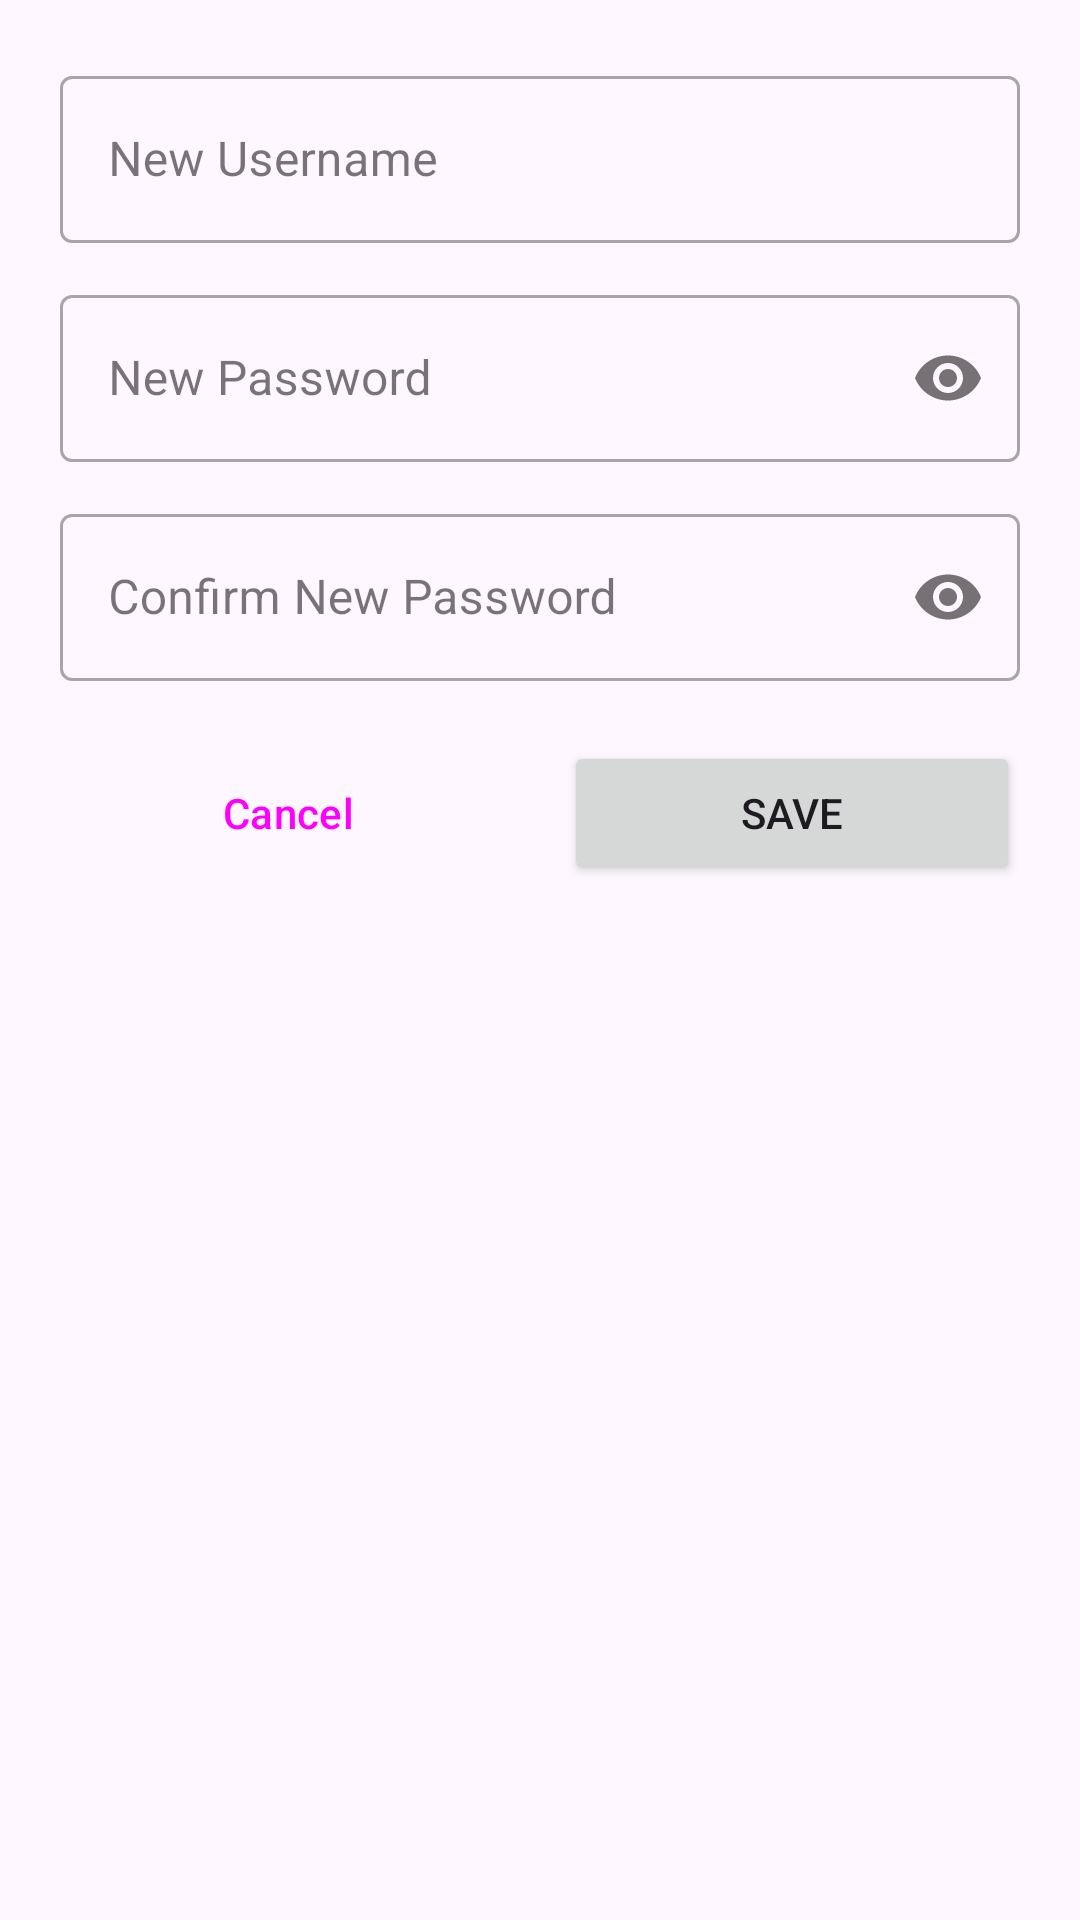

Layout XML and referenced resources for this Android screen:
<!-- AndroidManifest.xml: application theme Theme.ArtsGymApp_Solo -->
<!-- res/layout/dialog_change_credentials.xml -->
<?xml version="1.0" encoding="utf-8"?>
<LinearLayout xmlns:android="http://schemas.android.com/apk/res/android"
    xmlns:app="http://schemas.android.com/apk/res-auto"
    android:layout_width="match_parent"
    android:layout_height="wrap_content"
    android:orientation="vertical"
    android:padding="20dp">

    <com.google.android.material.textfield.TextInputLayout
        android:id="@+id/textInputLayoutChangeUsername"
        style="@style/Widget.MaterialComponents.TextInputLayout.OutlinedBox"
        android:layout_width="match_parent"
        android:layout_height="wrap_content"
        android:hint="New Username">

        <com.google.android.material.textfield.TextInputEditText
            android:id="@+id/editTextChangeUsername"
            android:layout_width="match_parent"
            android:layout_height="wrap_content"
            android:inputType="text"
            android:maxLines="1" />
    </com.google.android.material.textfield.TextInputLayout>

    <com.google.android.material.textfield.TextInputLayout
        android:id="@+id/textInputLayoutChangePassword"
        style="@style/Widget.MaterialComponents.TextInputLayout.OutlinedBox"
        android:layout_width="match_parent"
        android:layout_height="wrap_content"
        android:layout_marginTop="12dp"
        android:hint="New Password"
        app:passwordToggleEnabled="true">

        <com.google.android.material.textfield.TextInputEditText
            android:id="@+id/editTextChangePassword"
            android:layout_width="match_parent"
            android:layout_height="wrap_content"
            android:inputType="textPassword" />
    </com.google.android.material.textfield.TextInputLayout>

    <com.google.android.material.textfield.TextInputLayout
        android:id="@+id/textInputLayoutChangeConfirmPassword"
        style="@style/Widget.MaterialComponents.TextInputLayout.OutlinedBox"
        android:layout_width="match_parent"
        android:layout_height="wrap_content"
        android:layout_marginTop="12dp"
        android:hint="Confirm New Password"
        app:passwordToggleEnabled="true">

        <com.google.android.material.textfield.TextInputEditText
            android:id="@+id/editTextChangeConfirmPassword"
            android:layout_width="match_parent"
            android:layout_height="wrap_content"
            android:inputType="textPassword" />
    </com.google.android.material.textfield.TextInputLayout>

    <LinearLayout
        android:layout_width="match_parent"
        android:layout_height="wrap_content"
        android:layout_marginTop="20dp"
        android:orientation="horizontal">

        <Button
            android:id="@+id/buttonCancelCredentials"
            style="?attr/materialButtonOutlinedStyle"
            android:layout_width="0dp"
            android:layout_height="wrap_content"
            android:layout_weight="1"
            android:text="Cancel"
            android:layout_marginEnd="8dp"/>

        <Button
            android:id="@+id/buttonSaveCredentials"
            android:layout_width="0dp"
            android:layout_height="wrap_content"
            android:layout_weight="1"
            android:text="Save"
            android:layout_marginStart="8dp"/>

    </LinearLayout>

</LinearLayout>
<!-- resources referenced by this layout -->
<resources>
  <style name="Theme.ArtsGymApp_Solo" parent="Base.Theme.ArtsGymApp_Solo" />
  <style name="Base.Theme.ArtsGymApp_Solo" parent="Theme.Material3.DayNight.NoActionBar">
          
          
  
      </style>
</resources>
